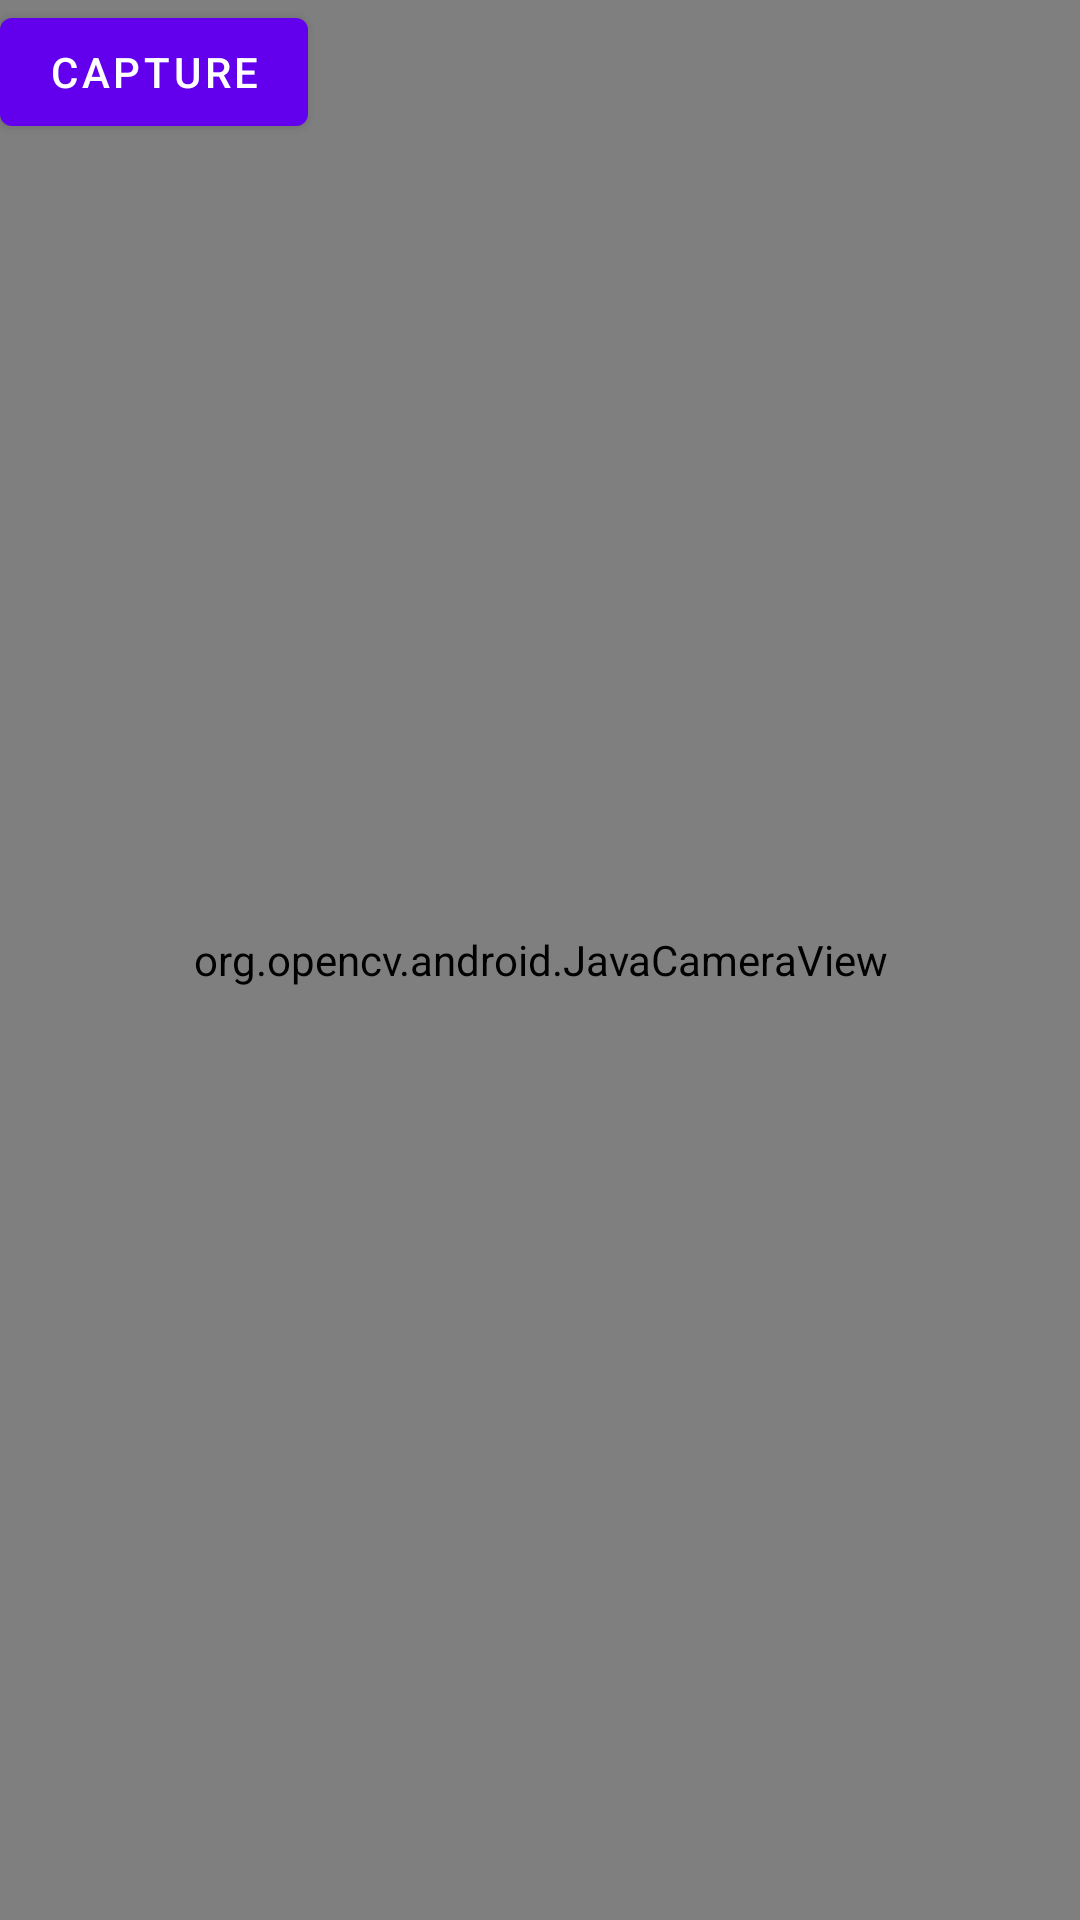

Android layout source for this screen:
<!-- AndroidManifest.xml: activity theme Theme.FYPapp.NoActionBar -->
<!-- res/layout/activity_camera.xml -->
<?xml version="1.0" encoding="utf-8"?>
<FrameLayout
    xmlns:android="http://schemas.android.com/apk/res/android"
    xmlns:app="http://schemas.android.com/apk/res-auto"
    xmlns:tools="http://schemas.android.com/tools"
    android:layout_width="match_parent"
    android:layout_height="match_parent">

    <org.opencv.android.JavaCameraView
        android:layout_width="match_parent"
        android:layout_height="match_parent"
        android:id="@+id/frame_Surface"/>

    <Button
        android:id="@+id/captureButton"
        android:layout_width="wrap_content"
        android:layout_height="wrap_content"
        android:layout_alignParentBottom="true"
        android:layout_centerHorizontal="true"
        android:text="Capture"
        android:onClick="takePicture2"/>




</FrameLayout>
<!-- resources referenced by this layout -->
<resources>
  <style name="Theme.FYPapp.NoActionBar">
          <item name="windowActionBar">false</item>
          <item name="windowNoTitle">true</item>
      </style>
</resources>
